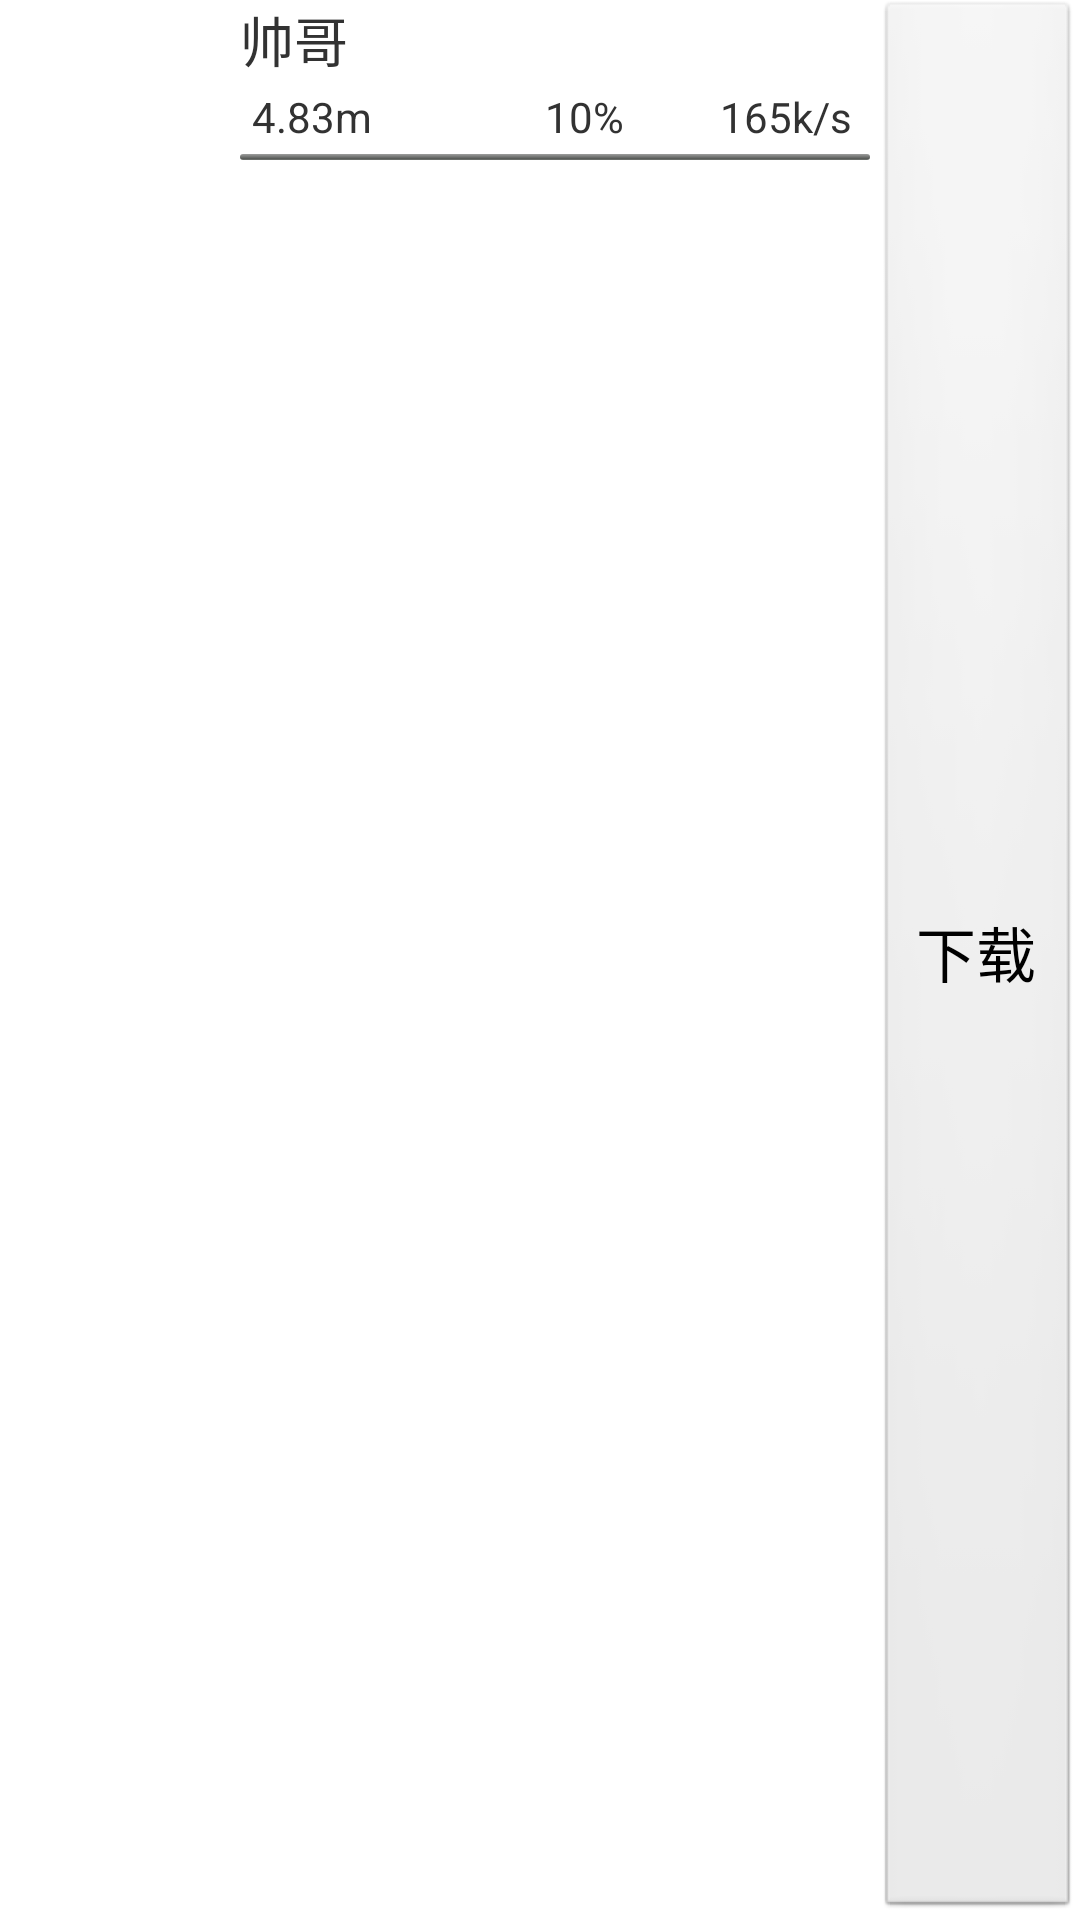

This screen was rendered from an Android layout file. Write that file and the resources it references.
<!-- AndroidManifest.xml: application theme AppTheme -->
<!-- res/layout/download_item.xml -->
<?xml version="1.0" encoding="utf-8"?>
<LinearLayout xmlns:android="http://schemas.android.com/apk/res/android"
    android:layout_width="match_parent"
    android:layout_height="60dp"
    android:orientation="horizontal">
<ImageView
    android:id="@+id/soft_down_img"
    android:layout_width="0dp"
    android:layout_weight="1" 
    android:layout_height="fill_parent"
    android:layout_margin="5dp"
    android:src="@drawable/ic_launcher"
    
    />    
    <LinearLayout
        android:layout_weight="3"
        android:layout_width="0dp"
        android:layout_height="fill_parent"
        android:orientation="vertical"
        >
        
        <TextView
            android:id="@+id/soft_down_name"
            android:text="帅哥"
            android:singleLine="true"
            android:ems="6"
            android:textSize="18sp"
            android:layout_width="fill_parent"
            android:layout_height="wrap_content"
            />
        
       

             <LinearLayout
                 android:layout_margin="3dp"
                 android:layout_width="fill_parent"
                 android:layout_height="wrap_content"
                 android:gravity="right"
                 android:orientation="horizontal" >
"

                 <TextView
                     android:id="@+id/soft_down_daxiao"
                     android:layout_width="wrap_content"
                     android:layout_height="wrap_content"
                     android:layout_marginLeft="1dp"
                     android:layout_weight="1"
                     android:text="4.83m" />
                 <TextView
                     android:id="@+id/jindu"
                     android:layout_weight="1"
                     android:layout_width="wrap_content"
                     android:layout_height="wrap_content"
                     android:layout_marginRight="3dp"
                     android:text="10%"
                     android:gravity="right" />
                 <TextView
                     android:id="@+id/run_sudu"
                     android:layout_weight="1"
                     android:layout_width="wrap_content"
                     android:layout_height="wrap_content"
                     android:layout_marginRight="3dp"
                     android:text="165k/s"
                     android:gravity="right" />
             </LinearLayout>

             <ProgressBar
                 android:id="@+id/pb_downloading"
                 android:layout_width="fill_parent"
                 android:layout_height="2dp"
                 style="?android:attr/progressBarStyleHorizontal"
                 
                 android:max="1000"
                 
                 />
			
    </LinearLayout>
    <LinearLayout
        android:layout_weight="1"
        android:layout_width="0dp"
        android:layout_height="fill_parent"
        android:orientation="horizontal">
        
        <ImageView
           
            android:src="@drawable/tab_line"
            android:layout_width="2dp"
            android:layout_height="fill_parent"
            />







             <Button
                 android:id="@+id/soft_down_operate"
                 android:text="下载"
                 android:layout_width="fill_parent"
                 android:layout_height="fill_parent"
                 android:textSize="20sp"
                 android:gravity="center"
                 />
    </LinearLayout>

</LinearLayout>
<!-- resources referenced by this layout -->
<resources>
  <style name="AppTheme" parent="AppBaseTheme">
          
      </style>
  <style name="AppBaseTheme" parent="android:Theme.Light">
          
      </style>
</resources>
